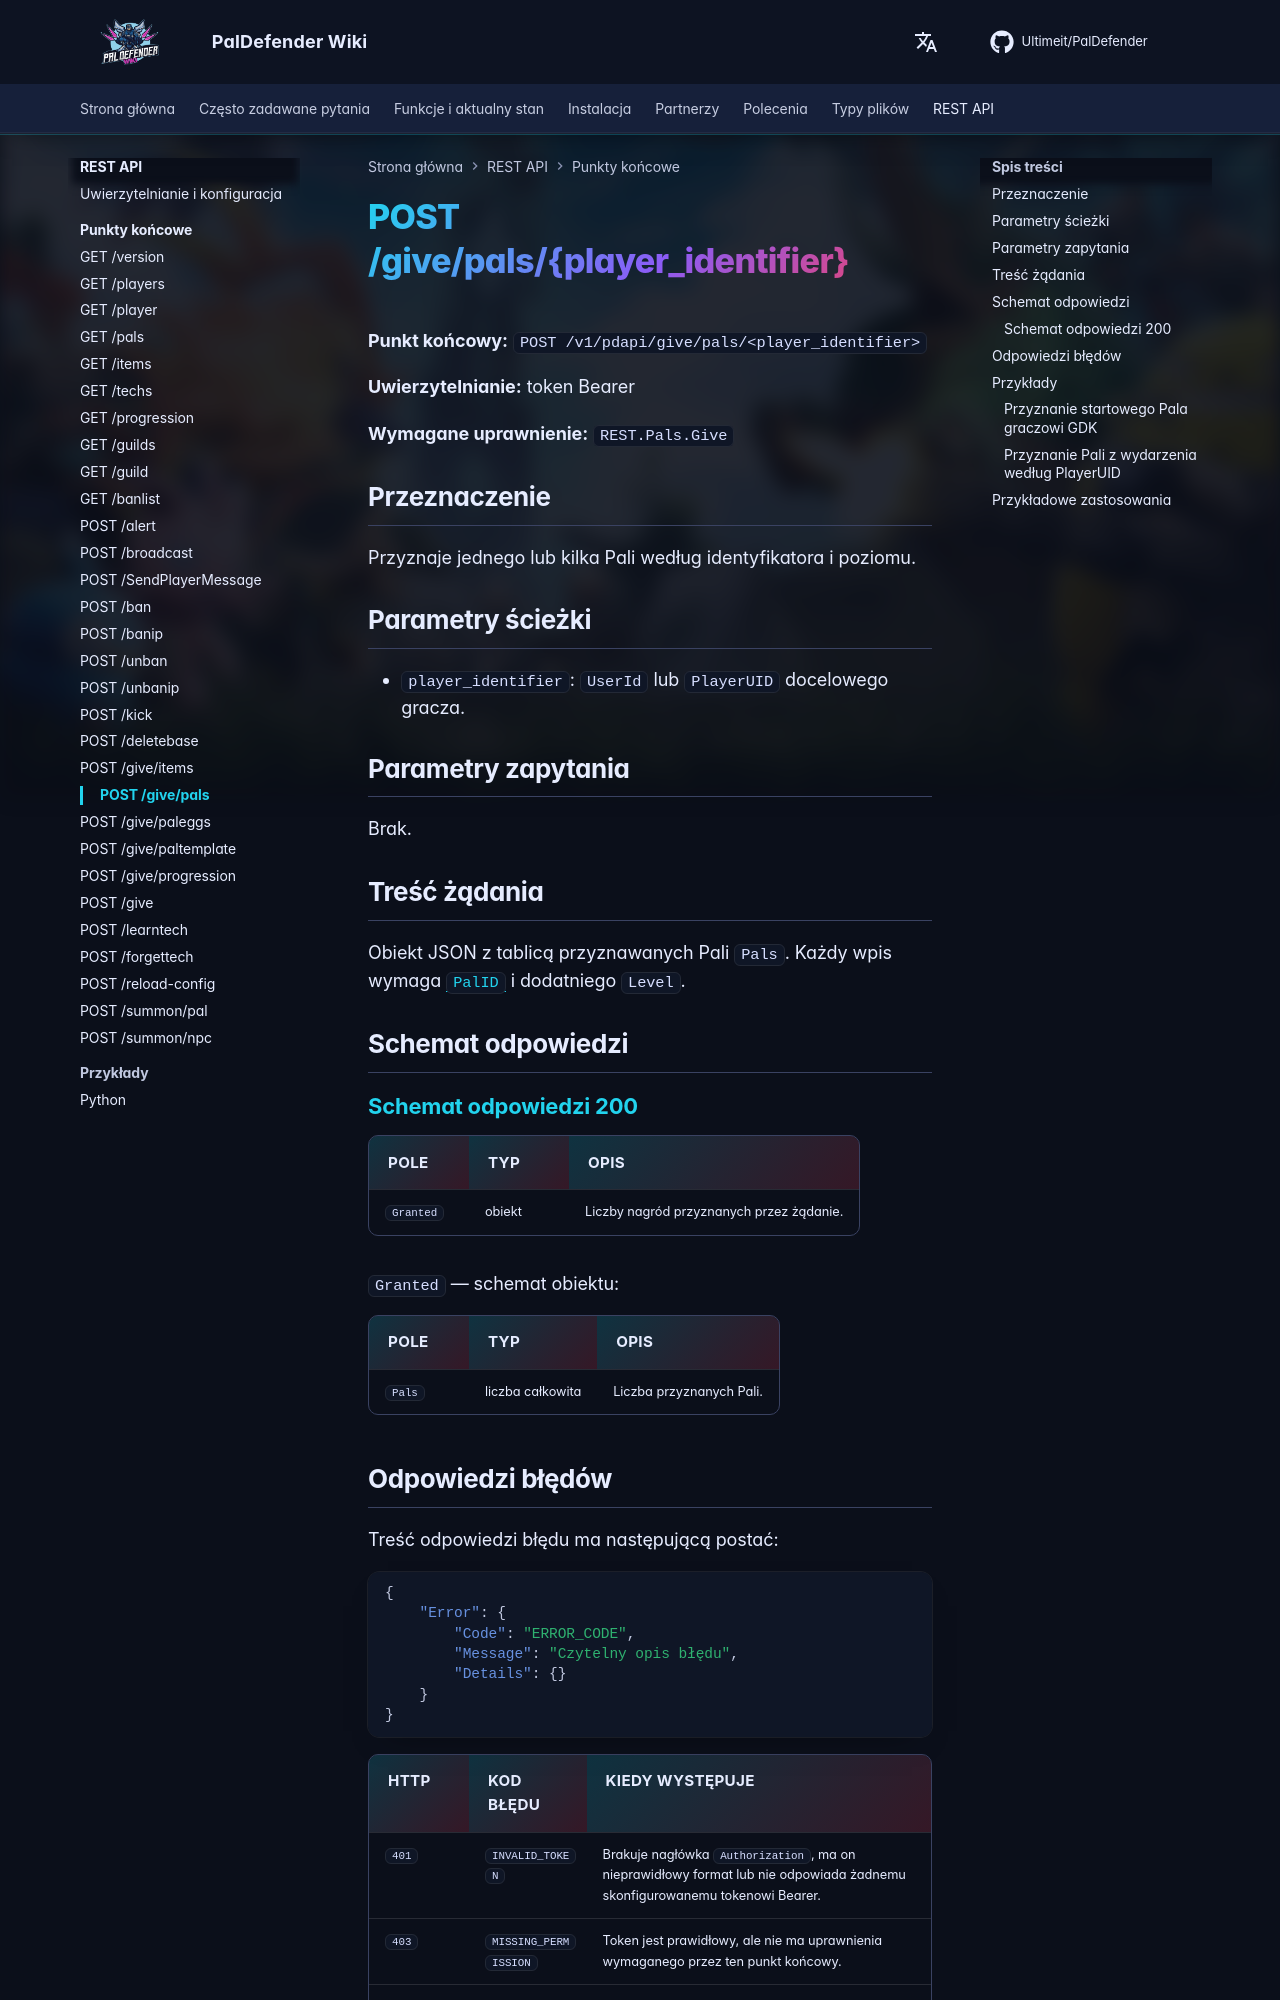

repository: Ultimeit/PalDefender · page: pl/RESTAPI/Endpoints/give-pals/index.html · generator: mkdocs

# POST /give/pals/{player_identifier}



**Punkt końcowy:** `POST /v1/pdapi/give/pals/<player_identifier>`

**Uwierzytelnianie:** token Bearer

**Wymagane uprawnienie:** `REST.Pals.Give`

## Przeznaczenie

Przyznaje jednego lub kilka Pali według identyfikatora i poziomu.

## Parametry ścieżki

- `player_identifier`: `UserId` lub `PlayerUID` docelowego gracza.

## Parametry zapytania

Brak.

## Treść żądania

Obiekt JSON z tablicą przyznawanych Pali `Pals`. Każdy wpis wymaga [`PalID`](https://paldeck.cc/pals) i dodatniego `Level`.

## Schemat odpowiedzi

--8<-- "_snippets/pl/restapi/schemas/give-pals.md"
